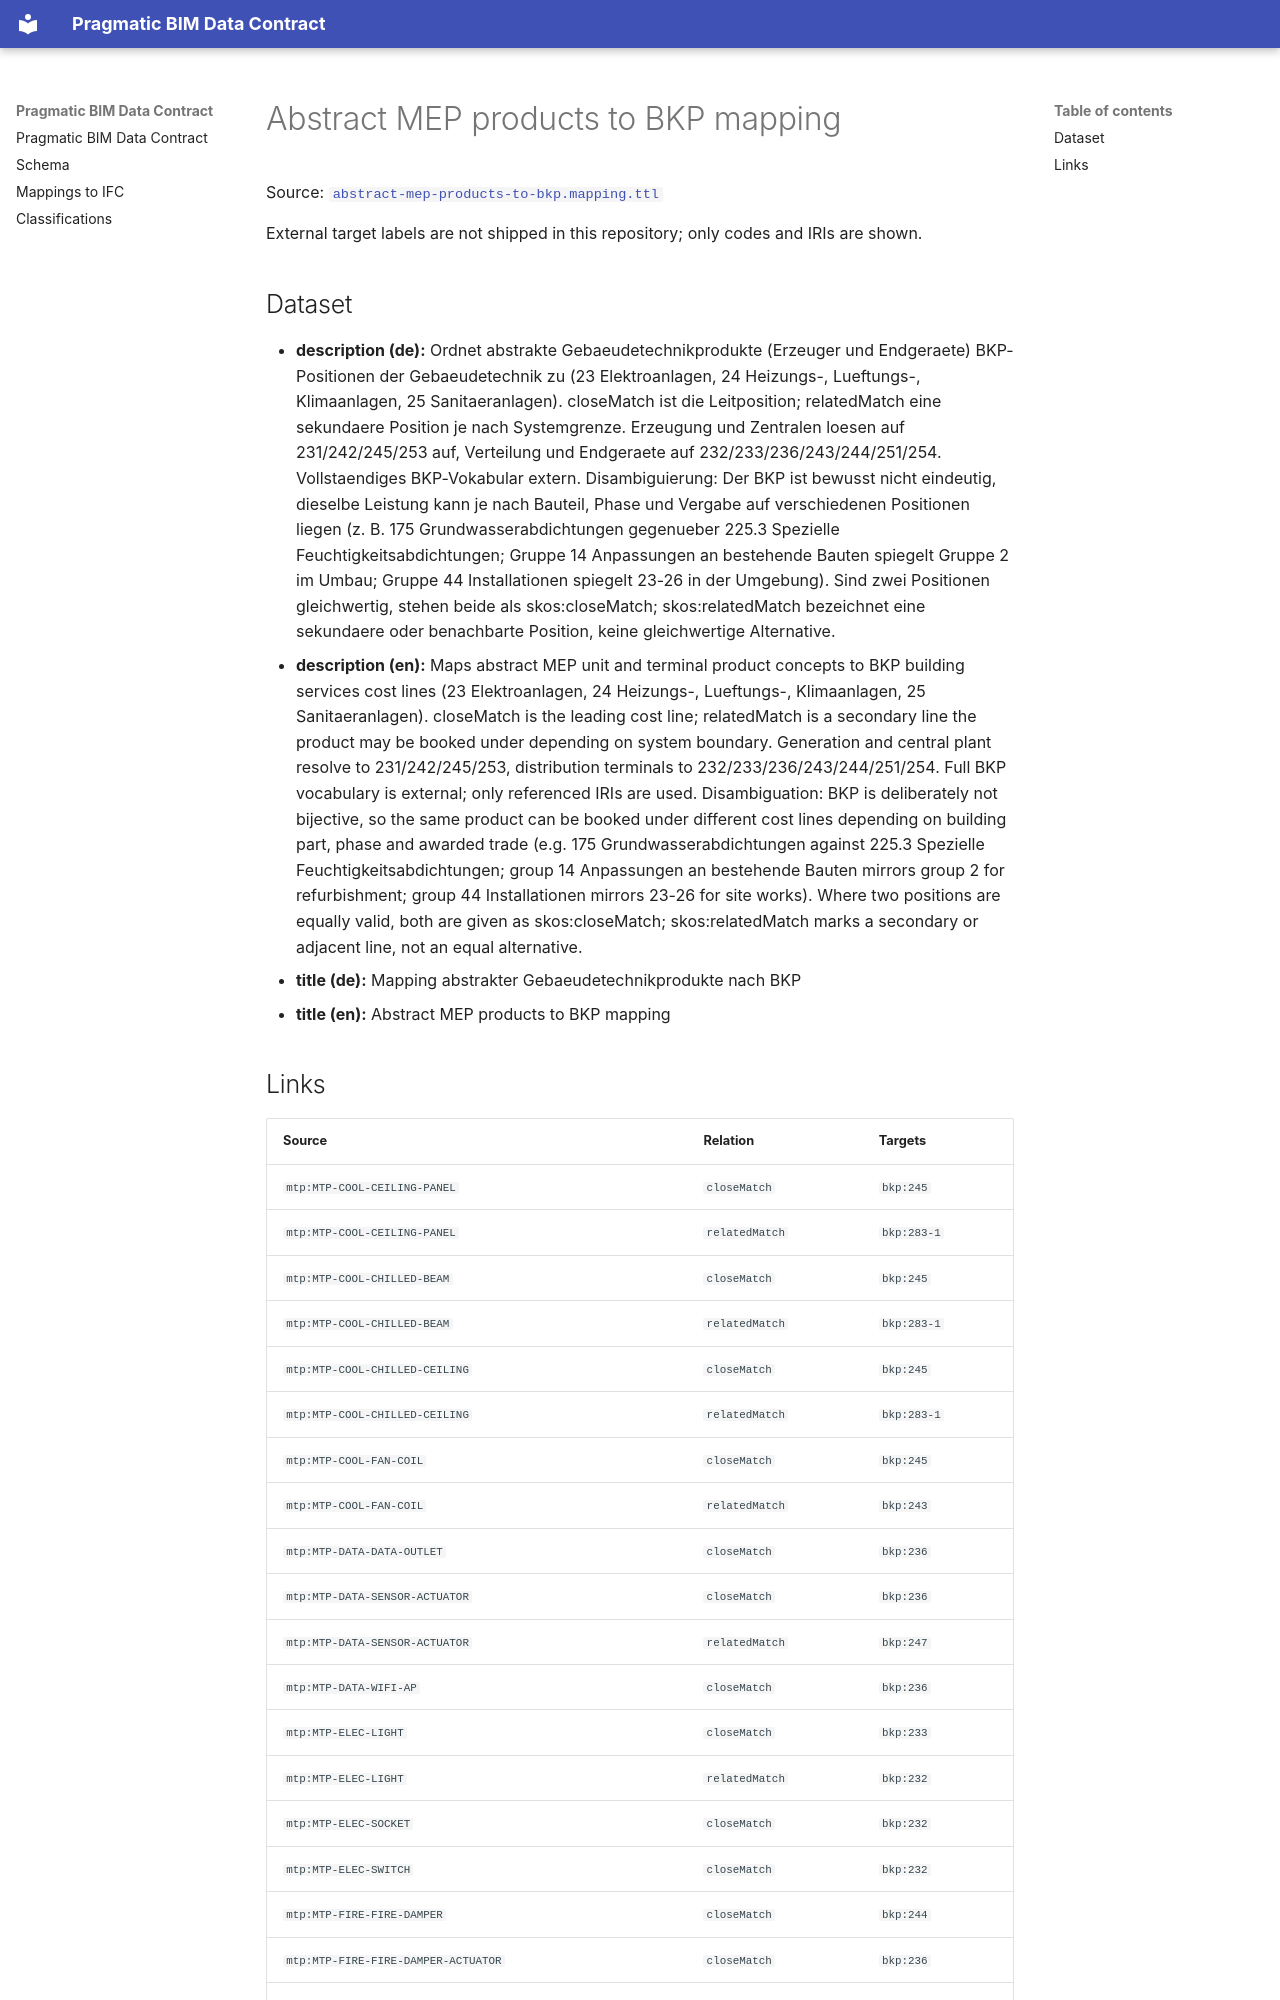

repository: pragmaticBIM/pragmatic-bim-data-contract · page: classification/mapping-mep-products-to-bkp.html · generator: mkdocs

# Abstract MEP products to BKP mapping

Source: [`abstract-mep-products-to-bkp.mapping.ttl`](sources/mapping-mep-products-to-bkp.ttl)

External target labels are not shipped in this repository; only codes and IRIs are shown.

## Dataset

- **description (de):** Ordnet abstrakte Gebaeudetechnikprodukte (Erzeuger und Endgeraete) BKP-Positionen der Gebaeudetechnik zu (23 Elektroanlagen, 24 Heizungs-, Lueftungs-, Klimaanlagen, 25 Sanitaeranlagen). closeMatch ist die Leitposition; relatedMatch eine sekundaere Position je nach Systemgrenze. Erzeugung und Zentralen loesen auf 231/242/245/253 auf, Verteilung und Endgeraete auf 232/233/236/243/244/251/254. Vollstaendiges BKP-Vokabular extern. Disambiguierung: Der BKP ist bewusst nicht eindeutig, dieselbe Leistung kann je nach Bauteil, Phase und Vergabe auf verschiedenen Positionen liegen (z. B. 175 Grundwasserabdichtungen gegenueber 225.3 Spezielle Feuchtigkeitsabdichtungen; Gruppe 14 Anpassungen an bestehende Bauten spiegelt Gruppe 2 im Umbau; Gruppe 44 Installationen spiegelt 23-26 in der Umgebung). Sind zwei Positionen gleichwertig, stehen beide als skos:closeMatch; skos:relatedMatch bezeichnet eine sekundaere oder benachbarte Position, keine gleichwertige Alternative.
- **description (en):** Maps abstract MEP unit and terminal product concepts to BKP building services cost lines (23 Elektroanlagen, 24 Heizungs-, Lueftungs-, Klimaanlagen, 25 Sanitaeranlagen). closeMatch is the leading cost line; relatedMatch is a secondary line the product may be booked under depending on system boundary. Generation and central plant resolve to 231/242/245/253, distribution terminals to 232/233/236/243/244/251/254. Full BKP vocabulary is external; only referenced IRIs are used. Disambiguation: BKP is deliberately not bijective, so the same product can be booked under different cost lines depending on building part, phase and awarded trade (e.g. 175 Grundwasserabdichtungen against 225.3 Spezielle Feuchtigkeitsabdichtungen; group 14 Anpassungen an bestehende Bauten mirrors group 2 for refurbishment; group 44 Installationen mirrors 23-26 for site works). Where two positions are equally valid, both are given as skos:closeMatch; skos:relatedMatch marks a secondary or adjacent line, not an equal alternative.
- **title (de):** Mapping abstrakter Gebaeudetechnikprodukte nach BKP
- **title (en):** Abstract MEP products to BKP mapping
